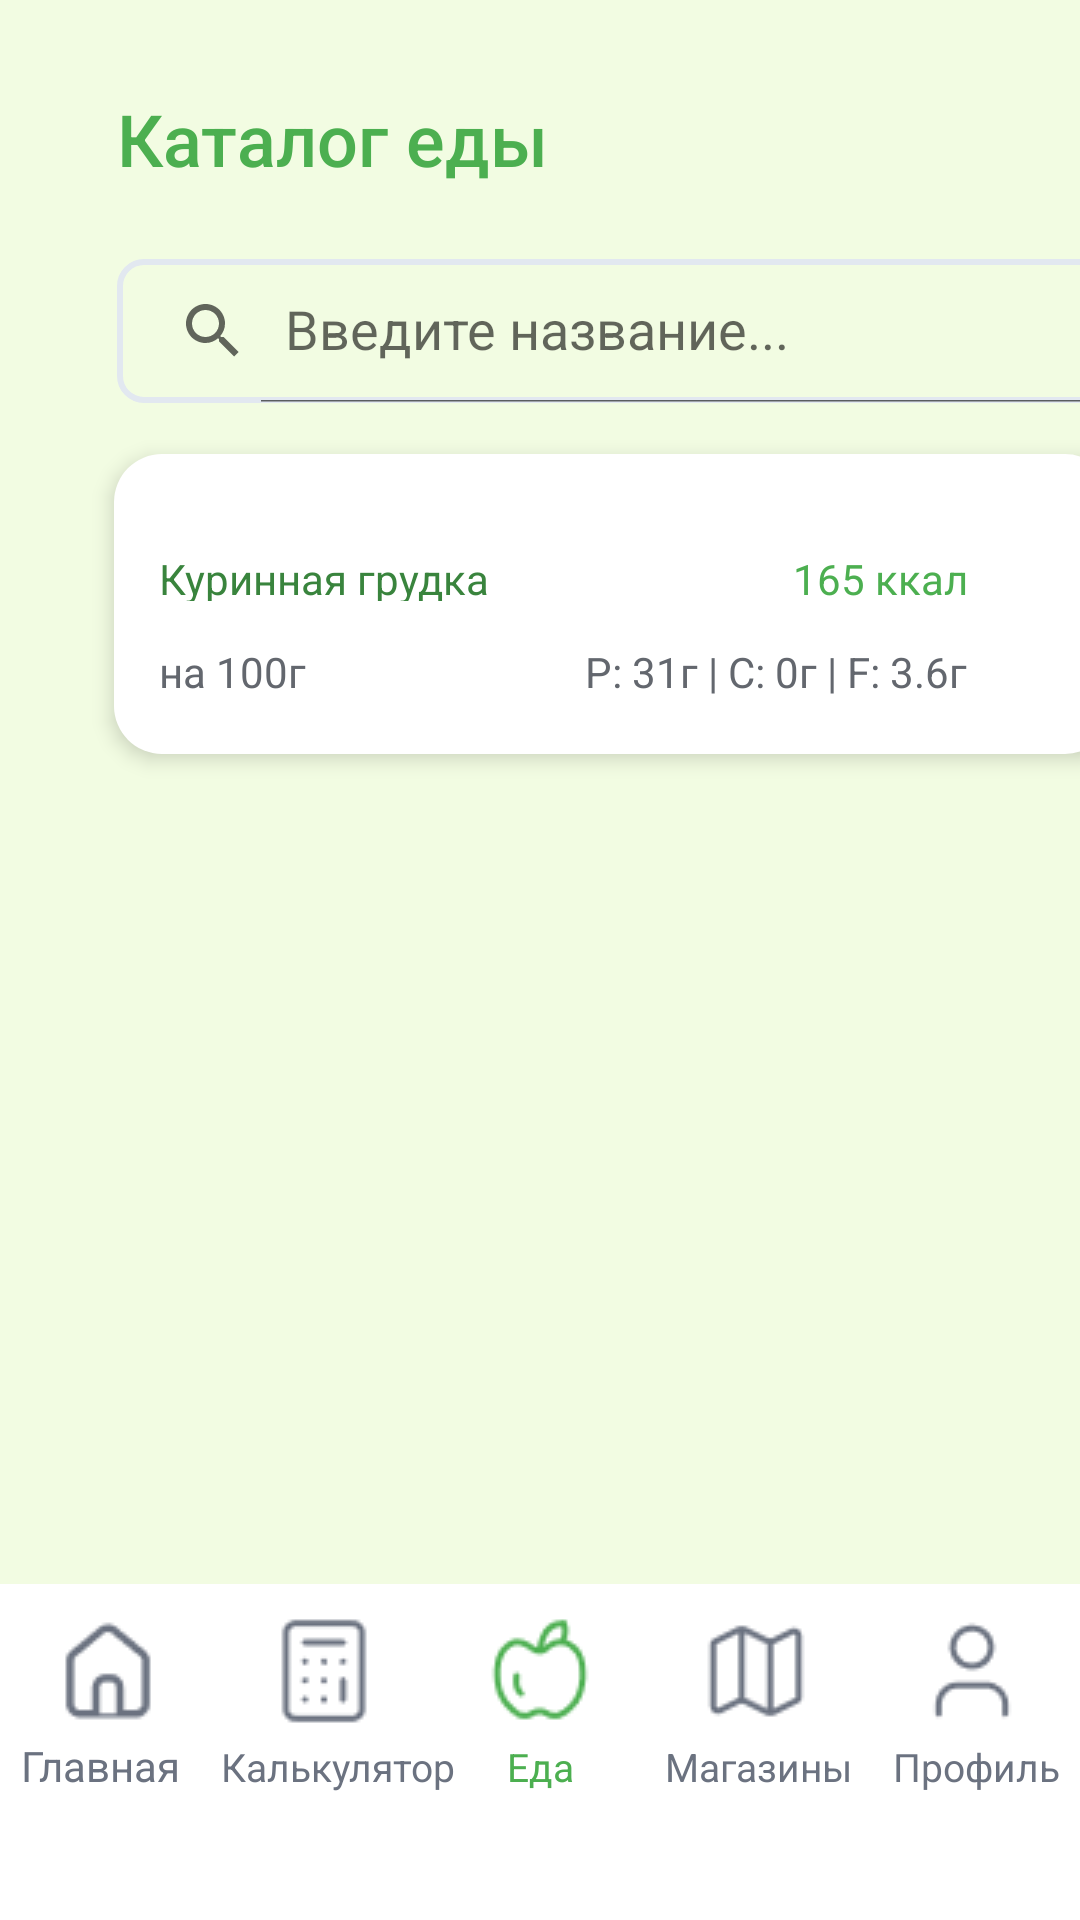

Layout XML and referenced resources for this Android screen:
<!-- AndroidManifest.xml: application theme Theme.GreeanStatus -->
<!-- res/layout/food_screen.xml -->
<?xml version="1.0" encoding="utf-8"?>

<androidx.constraintlayout.widget.ConstraintLayout
    xmlns:android="http://schemas.android.com/apk/res/android"
    xmlns:app="http://schemas.android.com/apk/res-auto"
    xmlns:tools="http://schemas.android.com/tools"
    android:id="@+id/main"
    android:layout_width="match_parent"
    android:layout_height="match_parent"
    tools:context=".FoodScreen">

    <LinearLayout
        android:id="@+id/eat_layout"
        android:layout_width="match_parent"
        android:layout_height="0dp"
        android:background="#F2FCE2"
        android:orientation="vertical"
        app:layout_constraintBottom_toTopOf="@+id/nav"
        app:layout_constraintTop_toTopOf="parent">

        <LinearLayout
            android:id="@+id/text_layout"
            android:layout_width="match_parent"
            android:layout_height="wrap_content"
            android:orientation="vertical">

            <TextView
                android:id="@+id/main_text"
                android:layout_width="match_parent"
                android:layout_height="wrap_content"
                android:layout_marginStart="39dp"
                android:layout_marginTop="30dp"
                android:layout_marginBottom="24dp"
                android:fontFamily="sans-serif-medium"
                android:text="Каталог еды"
                android:textColor="#4CAF50"
                android:textSize="24sp" />
        </LinearLayout>

        <androidx.appcompat.widget.SearchView
            android:id="@+id/searchView"
            android:layout_width="333dp"
            android:layout_height="wrap_content"
            android:layout_marginStart="39dp"
            android:layout_marginEnd="39dp"
            android:background="@drawable/search_view_bd"
            app:iconifiedByDefault="false"
            app:queryHint="Введите название..."/>

        <ScrollView
            android:layout_width="match_parent"
            android:layout_height="0dp"
            android:layout_weight="1"
            android:fillViewport="true">

            <LinearLayout
                android:id="@+id/cards_container"
                android:layout_width="match_parent"
                android:layout_height="wrap_content"
                android:orientation="vertical"
                android:paddingBottom="20dp">

                <LinearLayout
                    android:layout_width="333dp"
                    android:layout_height="100dp"
                    android:layout_marginTop="17dp"
                    android:layout_marginStart="38dp"
                    android:background="@drawable/border_radius"
                    android:elevation="4dp"
                    android:orientation="vertical">

                    <LinearLayout
                        android:layout_width="match_parent"
                        android:layout_height="49dp"
                        android:orientation="horizontal">

                        <TextView
                            android:id="@+id/textView4"
                            android:layout_width="wrap_content"
                            android:layout_height="wrap_content"
                            android:layout_marginTop="32dp"
                            android:layout_marginStart="15dp"
                            android:layout_weight="1"
                            android:text="Куринная грудка"
                            android:textColor="#39843D" />

                        <TextView
                            android:id="@+id/textView5"
                            android:layout_width="5dp"
                            android:layout_height="wrap_content"
                            android:layout_marginTop="32dp"
                            android:layout_weight="1"
                            android:text="165 ккал"
                            android:textColor="#4CAF50" />
                    </LinearLayout>

                    <LinearLayout
                        android:layout_width="match_parent"
                        android:layout_height="match_parent"
                        android:orientation="horizontal">

                        <TextView
                            android:id="@+id/textView6"
                            android:layout_width="wrap_content"
                            android:layout_height="wrap_content"
                            android:layout_weight="1"
                            android:layout_marginTop="14dp"
                            android:layout_marginStart="15dp"
                            android:text="на 100г"
                            android:textColor="#63676E" />

                        <TextView
                            android:id="@+id/textView7"
                            android:layout_width="83dp"
                            android:layout_marginTop="14dp"
                            android:layout_height="wrap_content"
                            android:layout_weight="1"
                            android:text="P: 31г | C: 0г | F: 3.6г"
                            android:textColor="#63676E" />
                    </LinearLayout>
                </LinearLayout>
            </LinearLayout>


        </ScrollView>
    </LinearLayout>

    
    <LinearLayout
        android:id="@+id/nav"
        android:layout_width="match_parent"
        android:layout_height="112dp"
        android:background="#FFFFFF"
        android:orientation="vertical"
        app:layout_constraintBottom_toBottomOf="parent"
        app:layout_constraintEnd_toEndOf="parent"
        app:layout_constraintStart_toStartOf="parent">

        <LinearLayout
            android:id="@+id/img_nav"
            android:layout_width="match_parent"
            android:layout_height="51dp"
            android:orientation="horizontal">

            <ImageView
                android:id="@+id/imageView"
                android:layout_width="wrap_content"
                android:layout_height="wrap_content"
                android:layout_marginTop="10dp"
                android:layout_weight="1"
                android:onClick="startActivityHome"
                app:srcCompat="@drawable/home_icon" />

            <ImageView
                android:id="@+id/imageView2"
                android:layout_width="wrap_content"
                android:layout_height="wrap_content"
                android:layout_marginTop="10dp"
                android:layout_weight="1"
                android:onClick="startActivityCalculator"
                app:srcCompat="@drawable/calculator_icon" />

            <ImageView
                android:id="@+id/imageView3"
                android:layout_width="wrap_content"
                android:layout_height="wrap_content"
                android:layout_marginTop="10dp"
                android:layout_weight="1"
                app:srcCompat="@drawable/apple_green" />

            <ImageView
                android:id="@+id/imageView4"
                android:layout_width="wrap_content"
                android:layout_height="wrap_content"
                android:layout_marginTop="10dp"
                android:layout_weight="1"
                android:onClick="startActivityMap"
                app:srcCompat="@drawable/icon_map" />

            <ImageView
                android:id="@+id/imageView5"
                android:layout_width="wrap_content"
                android:layout_height="wrap_content"
                android:layout_marginTop="10dp"
                android:layout_weight="1"
                android:onClick="startActivityUser"
                app:srcCompat="@drawable/icon_user" />
        </LinearLayout>

        <LinearLayout
            android:id="@+id/text_nav"
            android:layout_width="match_parent"
            android:layout_height="wrap_content"
            android:orientation="horizontal">

            <TextView
                android:id="@+id/textView"
                android:layout_width="wrap_content"
                android:layout_height="wrap_content"
                android:layout_marginBottom="42dp"
                android:layout_weight="1"
                android:onClick="startActivityHome"
                android:text="Главная"
                android:textAlignment="center"
                android:textColor="#6B7280" />

            <TextView
                android:id="@+id/textView2"
                android:layout_width="wrap_content"
                android:layout_height="wrap_content"
                android:layout_marginBottom="42dp"
                android:layout_weight="1"
                android:onClick="startActivityCalculator"
                android:text="Калькулятор"
                android:textAlignment="center"
                android:textColor="#6B7280"
                android:textSize="13sp" />

            <TextView
                android:id="@+id/textView3"
                android:layout_width="wrap_content"
                android:layout_height="wrap_content"
                android:layout_marginBottom="42dp"
                android:layout_weight="1"
                android:text=" Еда  "
                android:textAlignment="center"
                android:textColor="#4CAF50"
                android:textSize="13sp" />

            <TextView
                android:id="@+id/textView8"
                android:layout_width="wrap_content"
                android:layout_height="wrap_content"
                android:layout_marginBottom="42dp"
                android:layout_weight="1"
                android:onClick="startActivityMap"
                android:text="   Магазины"
                android:textAlignment="center"
                android:textColor="#6B7280"
                android:textSize="13sp" />

            <TextView
                android:id="@+id/textView9"
                android:layout_width="wrap_content"
                android:layout_height="wrap_content"
                android:layout_marginBottom="42dp"
                android:layout_weight="1"
                android:onClick="startActivityUser"
                android:text="Профиль"
                android:textAlignment="center"
                android:textColor="#6B7280"
                android:textSize="13sp" />
        </LinearLayout>

    </LinearLayout>
</androidx.constraintlayout.widget.ConstraintLayout>
<!-- resources referenced by this layout -->
<resources>
  <!-- drawable apple_green: png bitmap (drawable, 1033 bytes) -->
  <!-- drawable border_radius (drawable) -->
  <?xml version="1.0" encoding="utf-8"?>
  
  <shape xmlns:android="http://schemas.android.com/apk/res/android"
      android:shape="rectangle">
      <solid android:color="#FFFFFF"/>
      <corners android:radius="16dp"/>
  </shape>
  <!-- drawable calculator_icon: png bitmap (drawable, 748 bytes) -->
  <!-- drawable home_icon: png bitmap (drawable, 930 bytes) -->
  <!-- drawable icon_map: png bitmap (drawable, 609 bytes) -->
  <!-- drawable icon_user: png bitmap (drawable, 802 bytes) -->
  <!-- drawable search_view_bd (drawable) -->
  <?xml version="1.0" encoding="utf-8"?>
  
  <shape xmlns:android="http://schemas.android.com/apk/res/android">
  
      <corners android:radius="8dp"/>
      <stroke android:color="#E2E8F0"
          android:width="2dp"/>
  </shape>
  <style name="Theme.GreeanStatus" parent="Theme.MaterialComponents.DayNight.DarkActionBar">
          
          <item name="colorPrimary">@color/purple_500</item>
          <item name="colorPrimaryVariant">@color/purple_700</item>
          <item name="colorOnPrimary">@color/white</item>
          
          <item name="colorSecondary">@color/teal_200</item>
          <item name="colorSecondaryVariant">@color/teal_700</item>
          <item name="colorOnSecondary">@color/black</item>
          
          <item name="android:statusBarColor">?attr/colorPrimaryVariant</item>
          
      </style>
  <!-- not gathered from this repository: default colours our renderer supplied (Android Studio template values) -->
  <color name="purple_500">#FF6200EE</color>
  <color name="purple_700">#FF3700B3</color>
  <color name="teal_200">#FF03DAC5</color>
  <color name="teal_700">#FF018786</color>
  <color name="black">#FF000000</color>
  <color name="white">#FFFFFFFF</color>
</resources>
